2-way image classification set "split" from GitHub (shiva5019/automated_cricket_runout_detection-system); label vocabulary: not out, out.

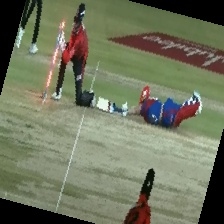
Label: out

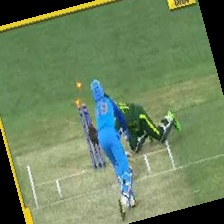
Label: not out

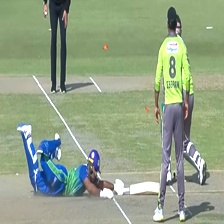
Label: not out

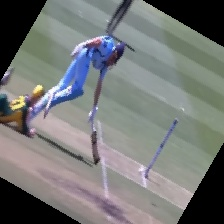
Label: out

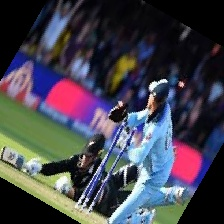
Label: not out

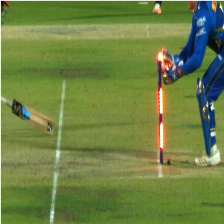
Label: out
